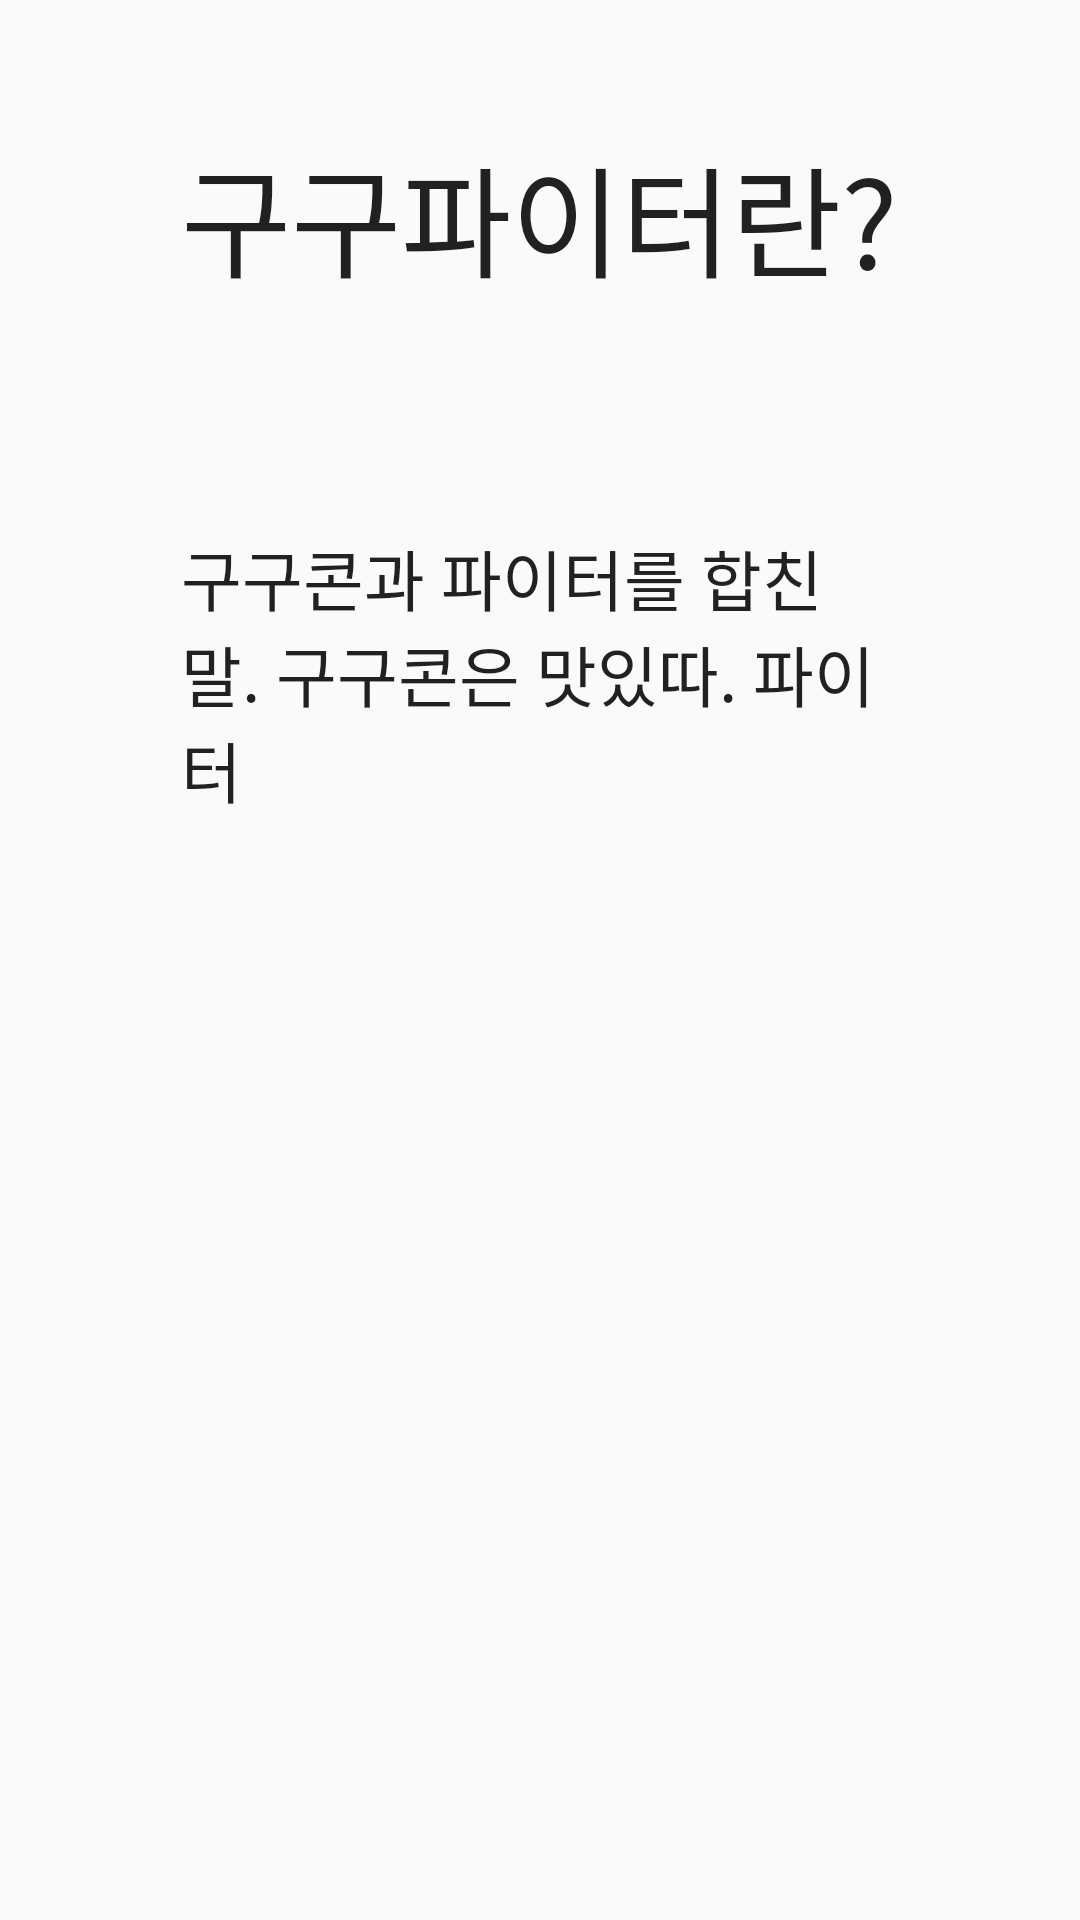

Write the Android layout XML for this screen, with the resource values it uses.
<!-- AndroidManifest.xml: application theme AppTheme -->
<!-- res/layout/activity_help.xml -->
<?xml version="1.0" encoding="utf-8"?>
<RelativeLayout xmlns:android="http://schemas.android.com/apk/res/android"
    xmlns:tools="http://schemas.android.com/tools"
    android:layout_width="match_parent"
    android:layout_height="match_parent"
    android:paddingBottom="@dimen/activity_vertical_margin"
    android:paddingLeft="@dimen/activity_horizontal_margin"
    android:paddingRight="@dimen/activity_horizontal_margin"
    android:paddingTop="@dimen/activity_vertical_margin"
    tools:context="com.estsoft.gugufighter.HelpActivity">

    <TextView
        android:layout_width="wrap_content"
        android:layout_height="wrap_content"
        android:textAppearance="?android:attr/textAppearanceLarge"
        android:text="구구파이터란?"
        android:id="@+id/textView11"
        android:layout_alignParentTop="true"
        android:layout_centerHorizontal="true"
        android:layout_marginTop="43dp"
        android:textSize="40sp" />

    <TextView
        android:layout_width="wrap_content"
        android:layout_height="wrap_content"
        android:textAppearance="?android:attr/textAppearanceLarge"
        android:text="구구콘과 파이터를 합친 말. 구구콘은 맛있따. 파이터"
        android:id="@+id/textView12"
        android:layout_below="@+id/textView11"
        android:layout_alignLeft="@+id/textView11"
        android:layout_alignStart="@+id/textView11"
        android:layout_marginTop="75dp"
        android:layout_alignRight="@+id/textView11"
        android:layout_alignEnd="@+id/textView11" />
</RelativeLayout>
<!-- resources referenced by this layout -->
<resources>
  <style name="AppTheme" parent="Theme.AppCompat.Light.DarkActionBar">
          
          <item name="colorPrimary">@color/colorPrimary</item>
          <item name="colorPrimaryDark">@color/colorPrimaryDark</item>
          <item name="colorAccent">@color/colorAccent</item>
      </style>
  <!-- not gathered from this repository: default colours our renderer supplied (Android Studio template values) -->
  <color name="colorPrimary">#FF6200EE</color>
  <color name="colorPrimaryDark">#FF3700B3</color>
  <color name="colorAccent">#FF03DAC5</color>
</resources>
